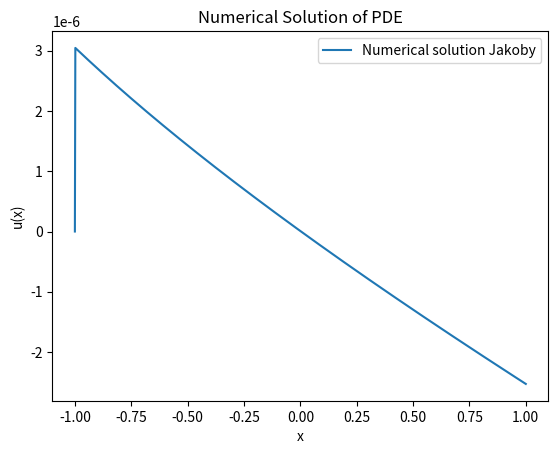

The matplotlib source for this figure:
from operator import inv
import numpy as np
import matplotlib.pyplot as plt
from numpy.linalg import norm 

N= 1000
#N=700**2
#N=800**2

#Модуль формирования системы уравнений МКЭ
a, b = -1, 1
h= (b-a)/N
x_i = np.linspace(a, b, N)
alpha1 = 0
alpha2 = -1
beta1 = 1
beta2 = 1
alpha = 0
beta = 0

K_1 = np.zeros(N)
K_2 = np.zeros(N)
K_3 = np.zeros(N)
F = np.zeros(N)
for i in range (N):
    a_left = (2 + h*(i-0.5))/(3 + h*(i-0.5))
    a_right = (2 + h*(i+0.5))/(3 + h*(i+0.5))
    c_left = 1 + np.sin(h*(i-0.5))
    c_right = 1 + np.sin(h*(i+0.5))
    f_left = 1 - h*(i-0.5)
    f_right = 1 - h*(i+0.5)
    K_1[i] = -a_left/h + c_left*h/6
    K_2[i] = (a_left + a_right)/h + (c_left + c_right)*h/3
    K_3[i] = -a_right/h + c_right*h/6
    F[i] = (f_left + f_right)*h/2



#Решение системы методом Якоби
U_jak_new = np.zeros(N)

err = np.inf
iter = 0

#Нахождение сигма
u_k = np.zeros(N)
u_k1 = np.zeros(N)
err = np.inf

K = np.zeros((N-1, N-1))
K[0, 0] = K_2[0]
K[0, 1] = K_3[0]
for i in range(1, N-2):
    K[i][i-1] = K_1[i]
    K[i][i] = K_2[i]
    K[i][i+1] = K_3[i]
K[-1][-2] = K_1[-1]
K[-1][-1] = K_2[-1]

D = np.diag(np.diag(K))
D_inv = np.linalg.inv(D)

val, vec = np.linalg.eig(np.dot(D_inv, K))
lambda_min = val[0]
lambda_max = val[-1]
sigma = 2/(lambda_max + lambda_min)

#Нахождение Решение
while err > sigma:
    u_k1[0] = u_k[0] - sigma/K_2[0]*(K_2[0]*u_k[0] + K_3[0]*u_k[1] - F[0])

    for i in range(1, N-2):
        u_k1[i] = u_k[i] - sigma/K_2[i]*(K_1[i]*u_k[i-1] + K_2[i]*u_k[i] + K_3[i]*u_k[i+1] - F[i])

    u_k1[N-2] = u_k[N-2] - sigma/K_2[N-2]*(K_1[N-2]*u_k[N-3] + K_2[N-2]*u_k[N-2] - F[N-2])
    err = norm(u_k - u_k1)
    u_k = u_k1.copy()

for i in range(N):
    U_jak_new[i] = u_k[i-1]

plt.plot(x_i, U_jak_new, label = 'Numerical solution Jakoby')
plt.xlabel('x')
plt.ylabel('u(x)')
plt.title('Numerical Solution of PDE')
plt.legend()
plt.show()